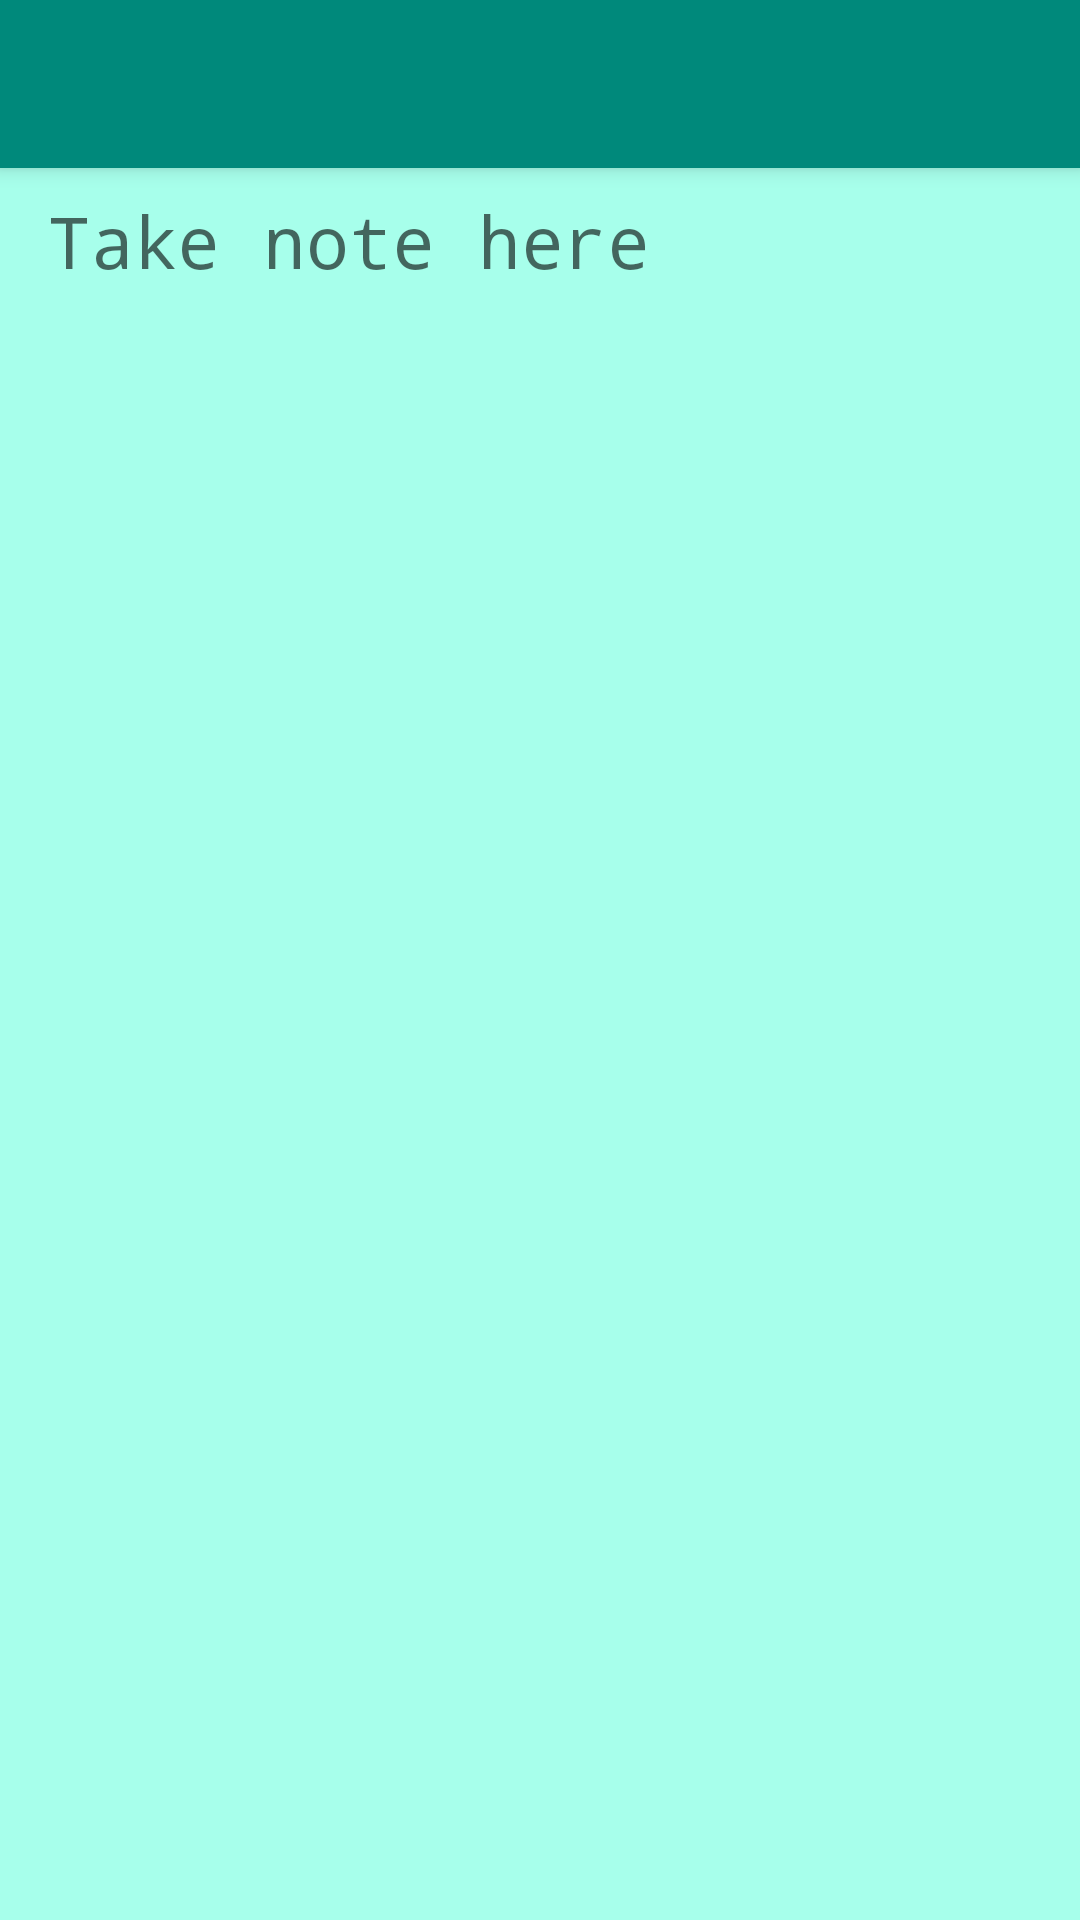

The Android layout XML behind this screen, and the referenced resources:
<!-- AndroidManifest.xml: activity theme AppTheme.NoActionBar -->
<!-- res/layout/activity_principal.xml -->
<?xml version="1.0" encoding="utf-8"?>
<android.support.v4.widget.DrawerLayout xmlns:android="http://schemas.android.com/apk/res/android"
    xmlns:app="http://schemas.android.com/apk/res-auto"
    xmlns:tools="http://schemas.android.com/tools"
    android:id="@+id/drawer_layout"
    android:layout_width="match_parent"
    android:layout_height="match_parent"
    android:fitsSystemWindows="true"
    tools:openDrawer="start">

    <include
        layout="@layout/app_bar_principal"
        android:layout_width="match_parent"
        android:layout_height="match_parent" />

    <android.support.design.widget.NavigationView
        android:id="@+id/nav_view"
        android:layout_width="wrap_content"
        android:layout_height="match_parent"
        android:layout_gravity="start"
        android:fitsSystemWindows="true"
        app:itemTextColor="@color/colorTeal" />

</android.support.v4.widget.DrawerLayout>
<!-- res/layout/app_bar_principal.xml (included above) -->
<?xml version="1.0" encoding="utf-8"?>
<android.support.design.widget.CoordinatorLayout xmlns:android="http://schemas.android.com/apk/res/android"
    xmlns:app="http://schemas.android.com/apk/res-auto"
    xmlns:tools="http://schemas.android.com/tools"
    android:layout_width="match_parent"
    android:layout_height="match_parent"
    tools:context="com.creation.apps.mada.noteo.PrincipalActivity">

    <android.support.design.widget.AppBarLayout
        android:layout_width="match_parent"
        android:layout_height="wrap_content"
        android:theme="@style/AppTheme.AppBarOverlay">

        <android.support.v7.widget.Toolbar
            android:id="@+id/toolbar"
            android:layout_width="match_parent"
            android:layout_height="?attr/actionBarSize"
            android:background="?attr/colorPrimary"
            app:popupTheme="@style/AppTheme.PopupOverlay" />

    </android.support.design.widget.AppBarLayout>

    <include layout="@layout/content_principal" />

</android.support.design.widget.CoordinatorLayout>
<!-- res/layout/content_principal.xml (included above) -->
<?xml version="1.0" encoding="utf-8"?>
<android.support.constraint.ConstraintLayout xmlns:android="http://schemas.android.com/apk/res/android"
    xmlns:app="http://schemas.android.com/apk/res-auto"
    xmlns:tools="http://schemas.android.com/tools"
    android:id="@+id/mainLayout"
    android:layout_width="match_parent"
    android:layout_height="match_parent"
    android:background="@color/colorTealAccent"
    app:layout_behavior="@string/appbar_scrolling_view_behavior"
    tools:context="com.creation.apps.mada.noteo.PrincipalActivity"
    tools:showIn="@layout/app_bar_principal">

    <EditText
        android:id="@+id/oneNote"
        android:layout_width="fill_parent"
        android:layout_height="wrap_content"
        android:layout_marginBottom="8dp"
        android:layout_marginLeft="8dp"
        android:layout_marginRight="8dp"
        android:layout_marginTop="8dp"
        android:allowUndo="false"
        android:contextClickable="false"
        android:cursorVisible="true"
        android:defaultFocusHighlightEnabled="true"
        android:elevation="1dp"
        android:ems="10"
        android:fontFamily="monospace"
        android:hint="Take note here"
        android:inputType="textMultiLine"
        android:paddingLeft="8dp"
        android:paddingRight="8dp"
        android:textColor="@color/colorTealDark"
        android:textSize="24sp"
        app:layout_constraintBottom_toBottomOf="parent"
        app:layout_constraintHorizontal_bias="1.0"
        app:layout_constraintLeft_toLeftOf="parent"
        app:layout_constraintRight_toRightOf="parent"
        app:layout_constraintTop_toTopOf="parent"
        app:layout_constraintVertical_bias="0.0"
        android:background="#00000000" />

</android.support.constraint.ConstraintLayout>
<!-- resources referenced by this layout -->
<resources>
  <color name="colorTeal">#00897b</color>
  <color name="colorTealAccent">#a7ffeb</color>
  <color name="colorTealDark">#004d40</color>
  <style name="AppTheme.AppBarOverlay" parent="ThemeOverlay.AppCompat.Dark.ActionBar" />
  <style name="AppTheme.PopupOverlay" parent="ThemeOverlay.AppCompat.Light" />
  <style name="AppTheme.NoActionBar">
          <item name="windowActionBar">false</item>
          <item name="windowNoTitle">true</item>
      </style>
</resources>
